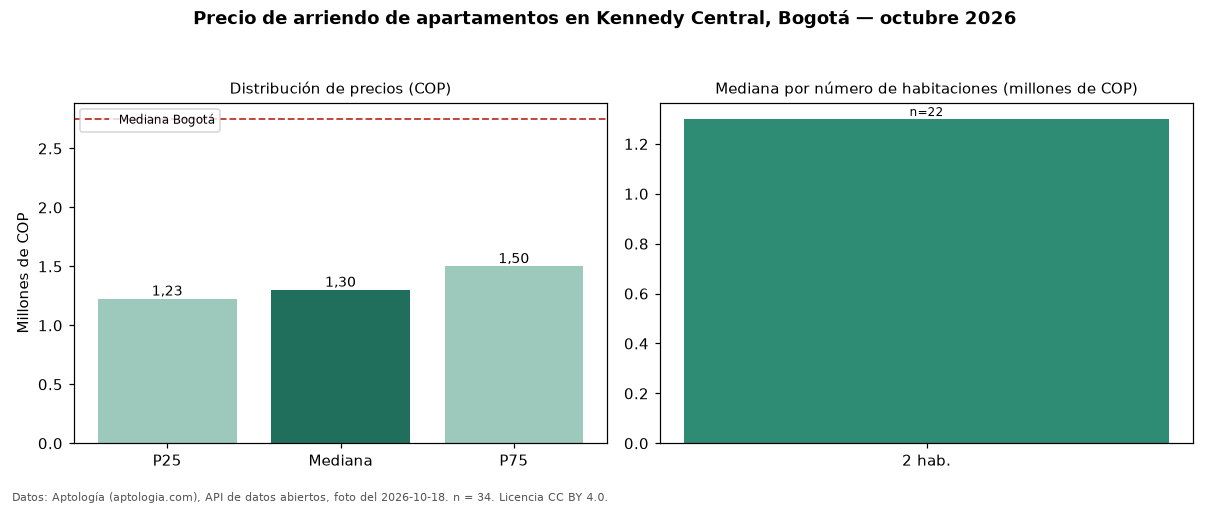

The table this chart was drawn from, first rows:
seccion, metrica, valor_cop, n
precio, p25, 1225000, 34
precio, mediana, 1300000, 34
precio, p75, 1500000, 34
precio, minimo, 850000, 34
precio, maximo, 2200000, 34
parqueadero, avisos_con_parqueadero, 11, 34
parqueadero, mediana_con_parqueadero, 1300000, 11
habitaciones, 2, 1300000, 22
ciudad, mediana_ciudad, 2750000, 
fuente, fecha_foto, 2026-10-18, 
fuente, atribucion, https://www.aptologia.com/arriendo/bogot…, 
